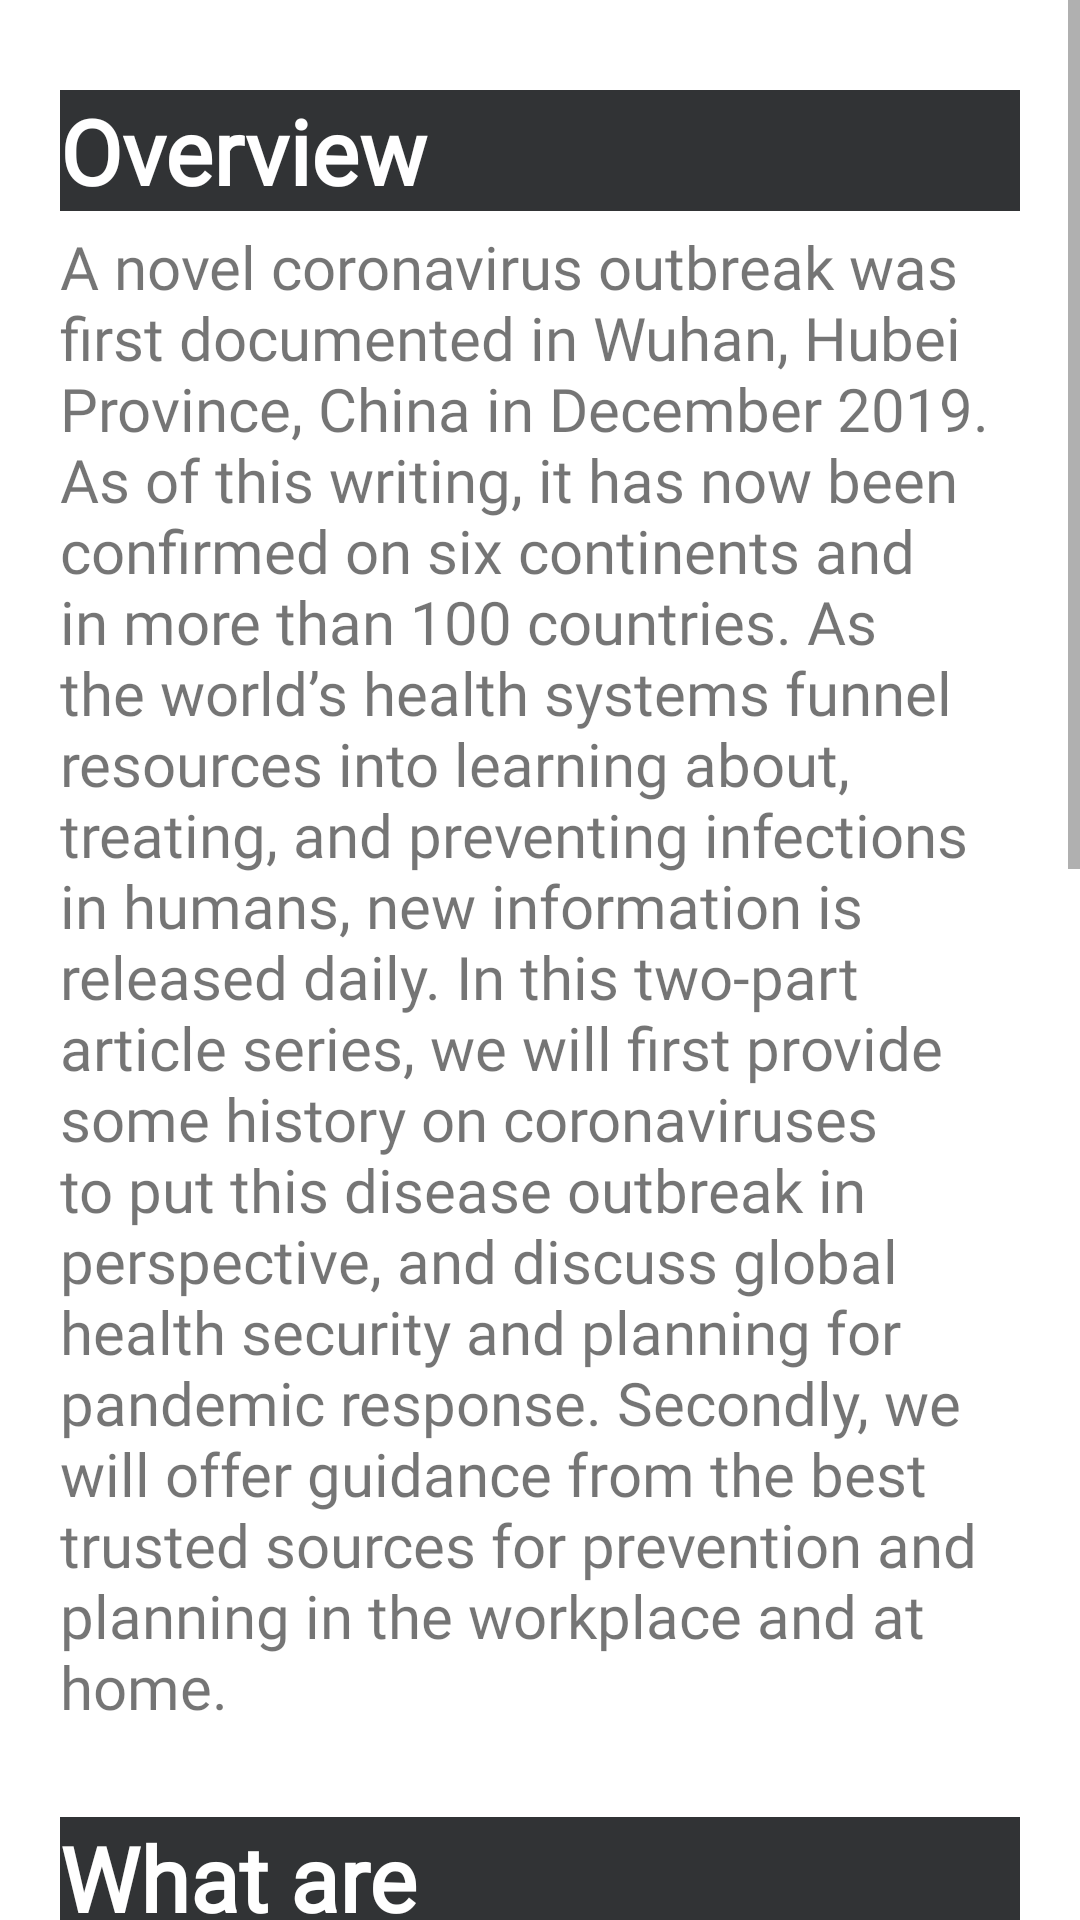

The Android layout XML behind this screen, and the referenced resources:
<!-- AndroidManifest.xml: application theme Theme.Beta_iKiosk_vr14 -->
<!-- res/layout/fragment_art_covid_overview.xml -->
<?xml version="1.0" encoding="utf-8"?>
<ScrollView xmlns:android="http://schemas.android.com/apk/res/android"
    xmlns:tools="http://schemas.android.com/tools"
    android:layout_width="match_parent"
    android:layout_height="wrap_content"
    tools:context=".frag_art_menu.FragmentCovidOverview">

    <LinearLayout
        android:layout_width="match_parent"
        android:layout_height="wrap_content"
        android:orientation="vertical">

        <TextView
            android:id="@+id/tv_frame"
            android:layout_width="match_parent"
            android:layout_height="wrap_content"
            android:layout_marginHorizontal="20dp"
            android:layout_marginTop="30dp"
            android:background="@color/grey_dark"
            android:fontFamily="@font/maven_pro"
            android:text="Overview"
            android:textColor="@color/white"
            android:textSize="30sp"
            android:textStyle="bold" />

        <TextView
            android:id="@+id/tv_content_frame"
            android:layout_width="match_parent"
            android:layout_height="wrap_content"
            android:layout_marginHorizontal="20dp"
            android:layout_marginTop="5dp"
            android:layout_marginBottom="30dp"
            android:fontFamily="@font/didact_gothic"
            android:text="A novel coronavirus outbreak was first documented in Wuhan, Hubei Province, China in December 2019. As of this writing, it has now been confirmed on six continents and in more than 100 countries. As the world’s health systems funnel resources into learning about, treating, and preventing infections in humans, new information is released daily. In this two-part article series, we will first provide some history on coronaviruses to put this disease outbreak in perspective, and discuss global health security and planning for pandemic response. Secondly, we will offer guidance from the best trusted sources for prevention and planning in the workplace and at home."
            android:textSize="20sp" />

        <TextView
            android:id="@+id/tv_title_origin"
            android:layout_width="match_parent"
            android:layout_height="wrap_content"
            android:layout_marginHorizontal="20dp"
            android:background="@color/grey_dark"
            android:fontFamily="@font/maven_pro"
            android:text="What are Coronaviruses?"
            android:textColor="@color/white"
            android:textSize="30sp"
            android:textStyle="bold" />

        <TextView
            android:id="@+id/tv_content_origin"
            android:layout_width="match_parent"
            android:layout_height="wrap_content"
            android:layout_marginHorizontal="20dp"
            android:layout_marginTop="5dp"
            android:layout_marginBottom="30dp"
            android:fontFamily="@font/didact_gothic"
            android:text="Coronaviruses are a large family of zoonotic viruses that cause illness ranging from the common cold to severe respiratory diseases. Zoonotic means these viruses are able to be transmitted from animals to humans. There are several coronaviruses known to be circulating in different animal populations that have not yet infected humans. COVID-19 is the most recent to make the jump to human infection."
            android:textSize="20sp" />

        <TextView
            android:id="@+id/tv_title_what"
            android:layout_width="match_parent"
            android:layout_height="wrap_content"
            android:layout_marginHorizontal="20dp"
            android:background="@color/grey_dark"
            android:fontFamily="@font/maven_pro"
            android:text="What is CORONAVIRUS"
            android:textColor="@color/white"
            android:textSize="30sp"
            android:textStyle="bold" />

        <TextView
            android:id="@+id/tv_content_whatiscovid"
            android:layout_width="match_parent"
            android:layout_height="wrap_content"
            android:layout_marginHorizontal="20dp"
            android:layout_marginTop="5dp"
            android:layout_marginBottom="30dp"
            android:fontFamily="@font/didact_gothic"
            android:text="Coronaviruses are a large family of zoonotic viruses that cause illness ranging from the common cold to severe respiratory diseases. Zoonotic means these viruses are able to be transmitted from animals to humans. There are several coronaviruses known to be circulating in different animal populations that have not yet infected humans. COVID-19 is the most recent to make the jump to human infection."
            android:textSize="20sp" />

    </LinearLayout>
</ScrollView>
<!-- resources referenced by this layout -->
<resources>
  <color name="grey_dark">#313335</color>
  <color name="white">#FFFFFFFF</color>
  <style name="Theme.Beta_iKiosk_vr14" parent="Theme.MaterialComponents.DayNight.NoActionBar">
          
          <item name="colorPrimary">@color/grey_dark</item>
          <item name="colorPrimaryVariant">@color/teal_700</item>
          <item name="colorOnPrimary">@color/white</item>
          
          <item name="colorSecondary">@color/teal_200</item>
          <item name="colorSecondaryVariant">@color/teal_700</item>
          <item name="colorOnSecondary">@color/black</item>
          
          <item name="android:statusBarColor" tools:targetApi="l">?attr/colorPrimaryVariant</item>
          
      </style>
  <color name="teal_700">#FF018786</color>
  <color name="teal_200">#FF03DAC5</color>
  <color name="black">#FF000000</color>
</resources>
